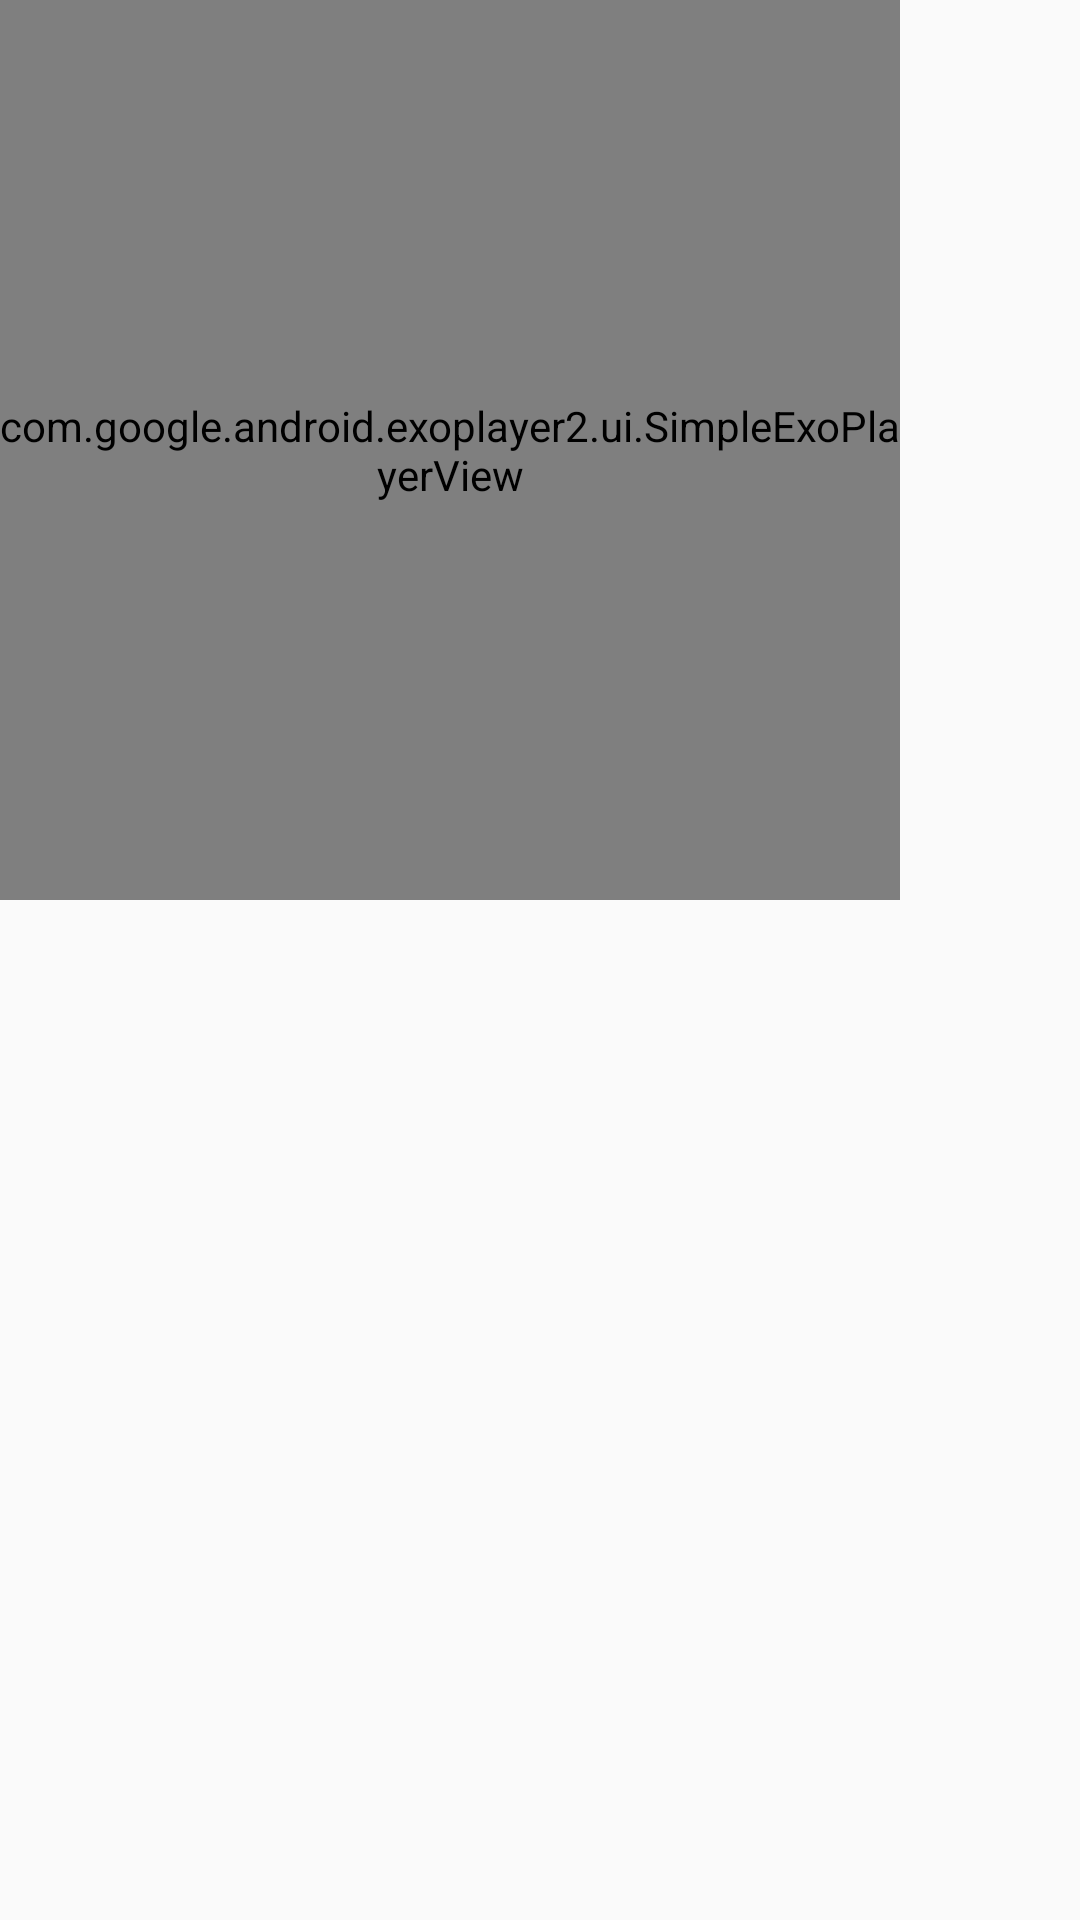

Reconstruct the res/layout file that produces this screen, plus the resources it refers to.
<!-- AndroidManifest.xml: application theme AppTheme -->
<!-- res/layout/fragment_recipe_step_detail.xml -->
<?xml version="1.0" encoding="utf-8"?>
<LinearLayout xmlns:android="http://schemas.android.com/apk/res/android"
    android:id="@+id/recipe_step_detail_container"
    android:layout_width="match_parent"
    android:layout_height="match_parent"
    android:orientation="vertical">

    <com.google.android.exoplayer2.ui.SimpleExoPlayerView
        android:id="@+id/exoMediaPlayer"
        android:layout_width="@dimen/mediaPlayerWidth"
        android:layout_height="@dimen/mediaPlayerHeight" />

    <ImageView
        android:id="@+id/media_unavailable"
        android:layout_width="@dimen/mediaPlayerWidth"
        android:layout_height="@dimen/mediaPlayerHeight"
        android:scaleType="fitCenter"
        android:contentDescription="@string/no_content_message"
        android:src="@drawable/no_content"
        android:visibility="gone" />
    

    <TextView
        android:id="@+id/tvStepInstruction"
        android:layout_width="wrap_content"
        android:layout_height="wrap_content"
        android:layout_marginTop="@dimen/detailBodyIndent" />

</LinearLayout>
<!-- resources referenced by this layout -->
<resources>
  <dimen name="detailBodyIndent">8dp</dimen>
  <dimen name="mediaPlayerHeight">300dp</dimen>
  <dimen name="mediaPlayerWidth">300dp</dimen>
  <string name="no_content_message">No content available.</string>
  <style name="AppTheme" parent="Theme.AppCompat.Light.DarkActionBar">
          
          <item name="colorPrimary">@color/toolbarBackground</item>
          <item name="colorPrimaryDark">@color/colorPrimaryDark</item>
          <item name="colorAccent">@color/colorAccent</item>
      </style>
  <color name="toolbarBackground">#8B008B</color>
  <color name="colorPrimaryDark">#303F9F</color>
  <color name="colorAccent">#ff4081</color>
</resources>
